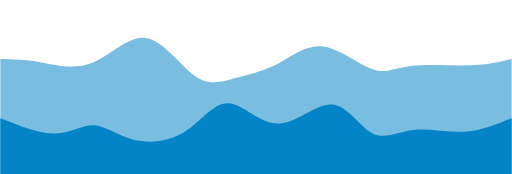
t = 0.00 s
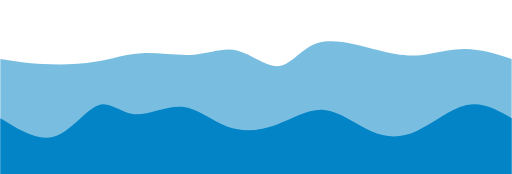
t = 0.75 s
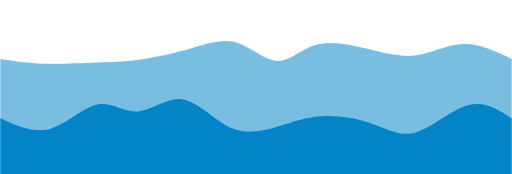
t = 1.25 s
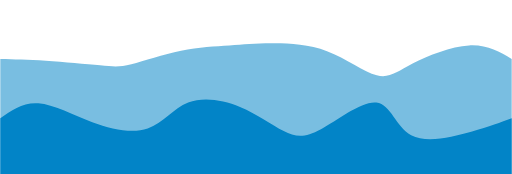
t = 2.00 s
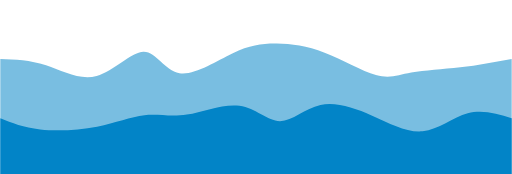
t = 2.75 s
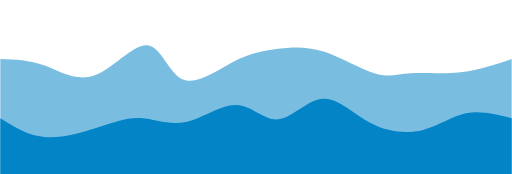
t = 3.25 s

The animated SVG that drew these frames (rendered in a browser with its animation timeline set to each time). Animation: 2 CSS @keyframes rules; one cycle of 4.00 s, repeats indefinitely.

<svg width="100%" height="100%" id="svg" viewBox="0 0 1440 490" xmlns="http://www.w3.org/2000/svg" class="transition duration-300 ease-in-out delay-150"><style>
          .path-0{
            animation:pathAnim-0 4s;
            animation-timing-function: linear;
            animation-iteration-count: infinite;
          }
          @keyframes pathAnim-0{
            0%{
              d: path("M 0,500 C 0,500 0,166 0,166 C 34.87954894381099,166.60917376606773 69.75909788762198,167.21834753213548 113,175 C 156.24090211237802,182.78165246786452 207.8431573933231,197.7357836375259 259,177 C 310.1568426066769,156.2642163624741 360.8682725390857,99.83851791776088 410,107 C 459.1317274609143,114.16148208223912 506.6837524503338,184.9101446914306 548,214 C 589.3162475496662,243.0898553085694 624.3967176595793,230.52090331651672 662,220 C 699.6032823404207,209.47909668348328 739.7293769113488,201.00624204250255 780,180 C 820.2706230886512,158.99375795749745 860.6857746950254,125.45412851347308 908,131 C 955.3142253049746,136.54587148652692 1009.5275243085498,181.17724390360513 1048,195 C 1086.4724756914502,208.82275609639487 1109.2041280707751,191.83689587210628 1155,186 C 1200.7958719292249,180.16310412789372 1269.65596340835,185.47517260796963 1321,184 C 1372.34403659165,182.52482739203037 1406.172018295825,174.2624136960152 1440,166 C 1440,166 1440,500 1440,500 Z");
            }
            25%{
              d: path("M 0,500 C 0,500 0,166 0,166 C 38.15652740566546,173.66300407813443 76.31305481133091,181.32600815626887 123,182 C 169.68694518866909,182.67399184373113 224.9043081603417,176.35897145305893 270,173 C 315.0956918396583,169.64102854694107 350.0697125473023,169.2381060314953 396,164 C 441.9302874526977,158.7618939685047 498.8168416504492,148.68860442095982 546,134 C 593.1831583495508,119.31139557904018 630.6629208509011,100.00747628466547 671,117 C 711.3370791490989,133.99252371533453 754.5314749459466,187.28149044037832 788,188 C 821.4685250540534,188.71850955962168 845.2111793653127,136.86656195382125 892,117 C 938.7888206346873,97.13343804617874 1008.6238075928027,109.25226174433655 1063,122 C 1117.3761924071973,134.74773825566345 1156.293590263476,148.1243910688325 1193,145 C 1229.706409736524,141.8756089311675 1264.2018313532926,122.25017398033359 1305,123 C 1345.7981686467074,123.74982601966641 1392.8990843233537,144.87491300983322 1440,166 C 1440,166 1440,500 1440,500 Z");
            }
            50%{
              d: path("M 0,500 C 0,500 0,166 0,166 C 38.55098553439852,166.83017217412555 77.10197106879704,167.66034434825107 128,171 C 178.89802893120296,174.33965565174893 242.1431012592103,180.1887947811212 281,184 C 319.8568987407897,187.8112052188788 334.3256238943616,189.58447652726403 369,181 C 403.6743761056384,172.41552347273597 458.55440316334307,153.47329910982276 509,143 C 559.4455968366569,132.52670089017724 605.4567634522657,130.52232703344492 645,128 C 684.5432365477343,125.47767296655508 717.6185430275941,122.43739275639743 763,122 C 808.3814569724059,121.56260724360257 866.0690644373575,123.72810194096536 920,144 C 973.9309355626425,164.27189805903464 1024.1051992229764,202.65019947974122 1060,212 C 1095.8948007770236,221.34980052025878 1117.510138670737,201.67110014006965 1161,179 C 1204.489861329263,156.32889985993035 1269.854246094075,130.6653999599801 1320,128 C 1370.145753905925,125.3346000400199 1405.0728769529624,145.66730002000995 1440,166 C 1440,166 1440,500 1440,500 Z");
            }
            75%{
              d: path("M 0,500 C 0,500 0,166 0,166 C 42.80413090404252,167.6031442186291 85.60826180808505,169.20628843725817 129,188 C 172.39173819191495,206.79371156274183 216.37108367170225,242.77799046959635 268,224 C 319.62891632829775,205.22200953040365 378.907403505106,131.68174968435628 415,134 C 451.092596494894,136.31825031564372 463.99930230787356,214.49501079297846 503,227 C 542.0006976921264,239.50498920702154 607.0953872634,186.3382071437299 658,157 C 708.9046127366,127.66179285627011 745.6191486385263,122.152160632102 784,123 C 822.3808513614737,123.847839367898 862.4280181824945,131.05315032786217 911,150 C 959.5719818175055,168.94684967213783 1016.6687786314963,199.63523805644928 1057,211 C 1097.3312213685037,222.36476194355072 1120.8968672915203,214.4058974463406 1156,213 C 1191.1031327084797,211.5941025536594 1237.7437522024227,216.74117215818842 1287,210 C 1336.2562477975773,203.25882784181158 1388.1281238987885,184.6294139209058 1440,166 C 1440,166 1440,500 1440,500 Z");
            }
            100%{
              d: path("M 0,500 C 0,500 0,166 0,166 C 34.87954894381099,166.60917376606773 69.75909788762198,167.21834753213548 113,175 C 156.24090211237802,182.78165246786452 207.8431573933231,197.7357836375259 259,177 C 310.1568426066769,156.2642163624741 360.8682725390857,99.83851791776088 410,107 C 459.1317274609143,114.16148208223912 506.6837524503338,184.9101446914306 548,214 C 589.3162475496662,243.0898553085694 624.3967176595793,230.52090331651672 662,220 C 699.6032823404207,209.47909668348328 739.7293769113488,201.00624204250255 780,180 C 820.2706230886512,158.99375795749745 860.6857746950254,125.45412851347308 908,131 C 955.3142253049746,136.54587148652692 1009.5275243085498,181.17724390360513 1048,195 C 1086.4724756914502,208.82275609639487 1109.2041280707751,191.83689587210628 1155,186 C 1200.7958719292249,180.16310412789372 1269.65596340835,185.47517260796963 1321,184 C 1372.34403659165,182.52482739203037 1406.172018295825,174.2624136960152 1440,166 C 1440,166 1440,500 1440,500 Z");
            }
          }</style><path d="M 0,500 C 0,500 0,166 0,166 C 34.87954894381099,166.60917376606773 69.75909788762198,167.21834753213548 113,175 C 156.24090211237802,182.78165246786452 207.8431573933231,197.7357836375259 259,177 C 310.1568426066769,156.2642163624741 360.8682725390857,99.83851791776088 410,107 C 459.1317274609143,114.16148208223912 506.6837524503338,184.9101446914306 548,214 C 589.3162475496662,243.0898553085694 624.3967176595793,230.52090331651672 662,220 C 699.6032823404207,209.47909668348328 739.7293769113488,201.00624204250255 780,180 C 820.2706230886512,158.99375795749745 860.6857746950254,125.45412851347308 908,131 C 955.3142253049746,136.54587148652692 1009.5275243085498,181.17724390360513 1048,195 C 1086.4724756914502,208.82275609639487 1109.2041280707751,191.83689587210628 1155,186 C 1200.7958719292249,180.16310412789372 1269.65596340835,185.47517260796963 1321,184 C 1372.34403659165,182.52482739203037 1406.172018295825,174.2624136960152 1440,166 C 1440,166 1440,500 1440,500 Z" stroke="none" stroke-width="0" fill="#0284c7" fill-opacity="0.53" class="transition-all duration-300 ease-in-out delay-150 path-0"></path><style>
          .path-1{
            animation:pathAnim-1 4s;
            animation-timing-function: linear;
            animation-iteration-count: infinite;
          }
          @keyframes pathAnim-1{
            0%{
              d: path("M 0,500 C 0,500 0,333 0,333 C 55.50142637311653,354.94147531781294 111.00285274623306,376.8829506356259 155,376 C 198.99714725376694,375.1170493643741 231.49001538818425,351.40967277530945 264,353 C 296.50998461181575,354.59032722469055 329.03708570103,381.4783582631362 373,393 C 416.96291429897,404.5216417368638 472.3616418076956,400.6768941721458 518,372 C 563.6383581923044,343.3231058278542 599.5163470681879,289.81406504828067 641,291 C 682.4836529318121,292.18593495171933 729.572969919553,348.0668456347316 781,348 C 832.427030080447,347.9331543652684 888.1917732536006,291.9185524127929 933,294 C 977.8082267463994,296.0814475872071 1011.6599370660451,356.25894471409674 1047,375 C 1082.3400629339549,393.74105528590326 1119.1684784822187,371.04566873082007 1163,366 C 1206.8315215177813,360.95433126917993 1257.6661490050806,373.55838036262287 1305,371 C 1352.3338509949194,368.44161963737713 1396.1669254974597,350.72080981868856 1440,333 C 1440,333 1440,500 1440,500 Z");
            }
            25%{
              d: path("M 0,500 C 0,500 0,333 0,333 C 51.65580403705205,369.17516322277095 103.3116080741041,405.35032644554195 151,387 C 198.6883919258959,368.64967355445805 242.4093717406356,295.7738574406032 278,278 C 313.5906282593644,260.2261425593968 341.05090496335345,297.5542437920452 379,298 C 416.94909503664655,298.4457562079548 465.3870084059506,262.0091673912158 510,277 C 554.6129915940494,291.9908326087842 595.4010614128442,358.40908664309154 640,379 C 684.5989385871558,399.59091335690846 733.0087459426724,374.3544860364181 777,352 C 820.9912540573276,329.6455139635819 860.5639548164663,310.1729692112361 905,315 C 949.4360451835337,319.8270307887639 998.7354347914627,348.9536371186378 1044,368 C 1089.2645652085373,387.0463628813622 1130.4943060176831,396.0124823142129 1176,370 C 1221.5056939823169,343.9875176857871 1271.2873411378048,282.9964336245106 1316,271 C 1360.7126588621952,259.0035663754894 1400.3563294310975,296.0017831877447 1440,333 C 1440,333 1440,500 1440,500 Z");
            }
            50%{
              d: path("M 0,500 C 0,500 0,333 0,333 C 32.07344183567402,310.3761428250157 64.14688367134804,287.7522856500313 107,291 C 149.85311632865196,294.2477143499687 203.48590715028183,323.36700022489055 259,344 C 314.51409284971817,364.63299977510945 371.9094877275246,376.77971345040635 415,362 C 458.0905122724754,347.22028654959365 486.8761419396195,305.5141459734842 529,289 C 571.1238580603805,272.4858540265158 626.5859445139973,281.16370265565706 675,301 C 723.4140554860027,320.83629734434294 764.7800800043915,351.8310434038876 798,369 C 831.2199199956085,386.1689565961124 856.2937354684366,389.5121237287926 903,364 C 949.7062645315634,338.4878762712074 1018.0449781218622,284.1204616809422 1059,289 C 1099.9550218781378,293.8795383190578 1113.526352044114,358.00602954743863 1157,381 C 1200.473647955886,403.99397045256137 1273.8496137016816,385.8554201293032 1326,371 C 1378.1503862983184,356.1445798706968 1409.075193149159,344.5722899353484 1440,333 C 1440,333 1440,500 1440,500 Z");
            }
            75%{
              d: path("M 0,500 C 0,500 0,333 0,333 C 32.835831625994516,358.06109410166823 65.67166325198903,383.1221882033365 114,389 C 162.32833674801097,394.8778117966635 226.14917861803838,381.5723412883222 277,361 C 327.8508213819616,340.4276587116778 365.73162227585755,312.5884466433748 403,312 C 440.26837772414245,311.4115533566252 476.92433227853144,338.0738721381785 524,334 C 571.0756677214686,329.9261278618215 628.5710486100165,295.1160648039113 673,297 C 717.4289513899835,298.8839351960887 748.7914732814019,337.46186864617624 784,332 C 819.2085267185981,326.53813135382376 858.2630582643757,277.0364606113837 901,273 C 943.7369417356243,268.9635393886163 990.1562936610951,310.39228890828895 1043,338 C 1095.843706338905,365.60771109171105 1155.1117670912436,379.3943837554607 1200,366 C 1244.8882329087564,352.6056162445393 1275.3966379739304,312.0301760698684 1313,302 C 1350.6033620260696,291.9698239301316 1395.3016810130348,312.4849119650658 1440,333 C 1440,333 1440,500 1440,500 Z");
            }
            100%{
              d: path("M 0,500 C 0,500 0,333 0,333 C 55.50142637311653,354.94147531781294 111.00285274623306,376.8829506356259 155,376 C 198.99714725376694,375.1170493643741 231.49001538818425,351.40967277530945 264,353 C 296.50998461181575,354.59032722469055 329.03708570103,381.4783582631362 373,393 C 416.96291429897,404.5216417368638 472.3616418076956,400.6768941721458 518,372 C 563.6383581923044,343.3231058278542 599.5163470681879,289.81406504828067 641,291 C 682.4836529318121,292.18593495171933 729.572969919553,348.0668456347316 781,348 C 832.427030080447,347.9331543652684 888.1917732536006,291.9185524127929 933,294 C 977.8082267463994,296.0814475872071 1011.6599370660451,356.25894471409674 1047,375 C 1082.3400629339549,393.74105528590326 1119.1684784822187,371.04566873082007 1163,366 C 1206.8315215177813,360.95433126917993 1257.6661490050806,373.55838036262287 1305,371 C 1352.3338509949194,368.44161963737713 1396.1669254974597,350.72080981868856 1440,333 C 1440,333 1440,500 1440,500 Z");
            }
          }</style><path d="M 0,500 C 0,500 0,333 0,333 C 55.50142637311653,354.94147531781294 111.00285274623306,376.8829506356259 155,376 C 198.99714725376694,375.1170493643741 231.49001538818425,351.40967277530945 264,353 C 296.50998461181575,354.59032722469055 329.03708570103,381.4783582631362 373,393 C 416.96291429897,404.5216417368638 472.3616418076956,400.6768941721458 518,372 C 563.6383581923044,343.3231058278542 599.5163470681879,289.81406504828067 641,291 C 682.4836529318121,292.18593495171933 729.572969919553,348.0668456347316 781,348 C 832.427030080447,347.9331543652684 888.1917732536006,291.9185524127929 933,294 C 977.8082267463994,296.0814475872071 1011.6599370660451,356.25894471409674 1047,375 C 1082.3400629339549,393.74105528590326 1119.1684784822187,371.04566873082007 1163,366 C 1206.8315215177813,360.95433126917993 1257.6661490050806,373.55838036262287 1305,371 C 1352.3338509949194,368.44161963737713 1396.1669254974597,350.72080981868856 1440,333 C 1440,333 1440,500 1440,500 Z" stroke="none" stroke-width="0" fill="#0284c7" fill-opacity="1" class="transition-all duration-300 ease-in-out delay-150 path-1"></path></svg>
